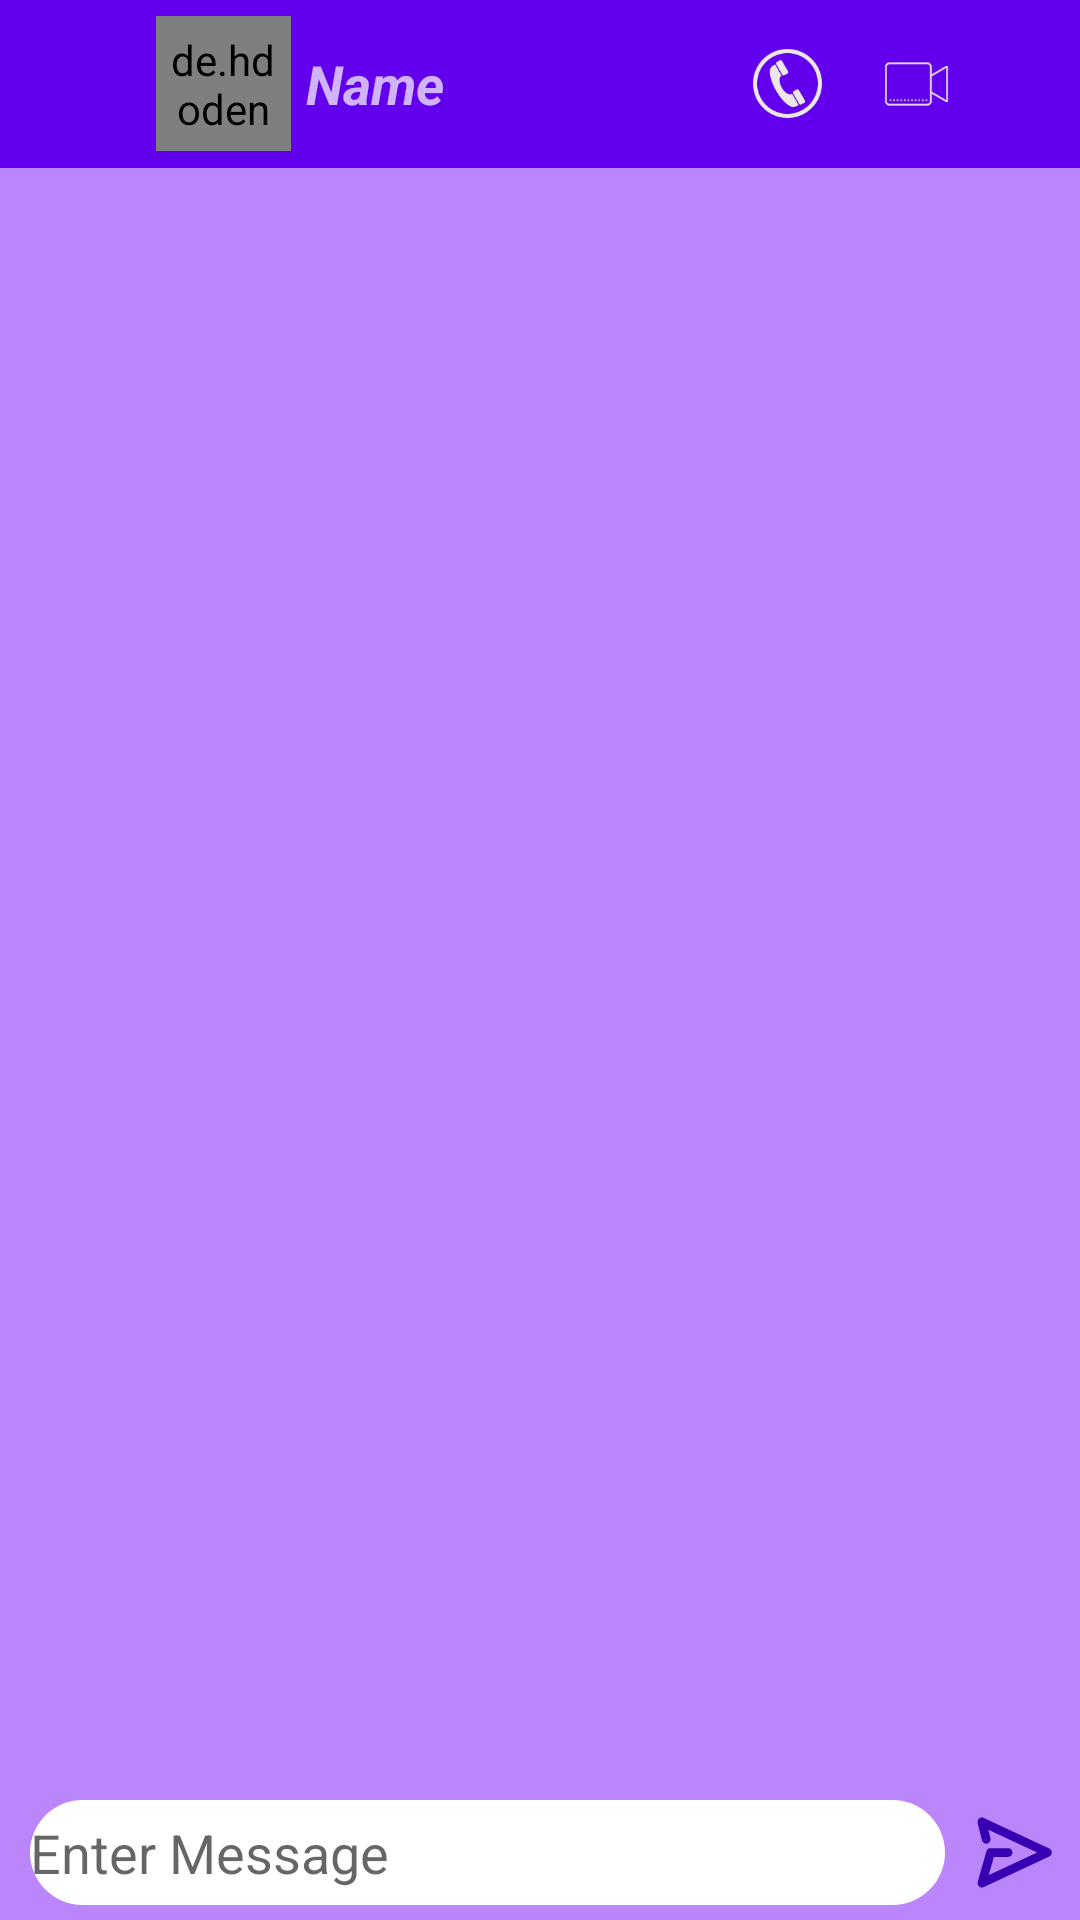

Reconstruct the res/layout file that produces this screen, plus the resources it refers to.
<!-- AndroidManifest.xml: application theme Theme.IndiaChats -->
<!-- res/layout/activity_chat_detail.xml -->
<?xml version="1.0" encoding="utf-8"?>
<RelativeLayout xmlns:android="http://schemas.android.com/apk/res/android"
    xmlns:app="http://schemas.android.com/apk/res-auto"
    xmlns:tools="http://schemas.android.com/tools"
    android:layout_width="match_parent"
    android:layout_height="match_parent"
    android:background="@color/purple_200"
    tools:context=".ChatDetailActivity">

    <androidx.recyclerview.widget.RecyclerView
        android:id="@+id/chatRecyclerView"
        android:layout_width="match_parent"
        android:layout_height="match_parent"
        android:layout_above="@id/linear"
        android:layout_below="@id/toolbar">

    </androidx.recyclerview.widget.RecyclerView>

    <LinearLayout
        android:id="@+id/linear"
        android:layout_width="match_parent"
        android:layout_height="40dp"
        android:layout_alignParentBottom="true"
        android:orientation="horizontal"
        android:paddingBottom="5dp">

        <EditText
            android:id="@+id/etMessage"
            android:layout_width="match_parent"
            android:layout_height="match_parent"
            android:layout_marginLeft="10dp"
            android:layout_weight="1"
            android:background="@drawable/bgedittext"
            android:ems="10"
            android:hint="Enter Message"
            android:inputType="textPersonName" />

        <ImageView
            android:id="@+id/send"
            android:layout_width="45dp"
            android:layout_height="match_parent"
            app:srcCompat="@drawable/ic_send"
            app:tint="@color/purple_700" />

    </LinearLayout>

    <androidx.appcompat.widget.Toolbar
        android:id="@+id/toolbar"
        android:layout_width="match_parent"
        android:layout_height="wrap_content"
        android:background="?attr/colorPrimary"
        android:minHeight="?attr/actionBarSize"
        android:theme="?attr/actionBarTheme">

        <androidx.constraintlayout.widget.ConstraintLayout
            android:layout_width="match_parent"
            android:layout_height="match_parent">

            <ImageView
                android:id="@+id/backArrow"
                android:layout_width="31dp"
                android:layout_height="29dp"
                app:layout_constraintBottom_toBottomOf="parent"
                app:layout_constraintStart_toStartOf="parent"
                app:layout_constraintTop_toTopOf="parent"
                app:srcCompat="@drawable/ic_baseline_arrow_back_24"
                app:tint="#EDE3E3" />

            <de.hdodenhof.circleimageview.CircleImageView
                android:id="@+id/profile_image"
                android:layout_width="45dp"
                android:layout_height="45dp"
                android:layout_marginStart="5dp"
                android:padding="5dp"
                android:src="@drawable/avatar"
                app:civ_border_color="#FF000000"
                app:civ_border_width="2dp"
                app:layout_constraintBottom_toBottomOf="parent"
                app:layout_constraintStart_toEndOf="@+id/backArrow"
                app:layout_constraintTop_toTopOf="parent" />

            <TextView
                android:id="@+id/userChatName"
                android:layout_width="wrap_content"
                android:layout_height="wrap_content"
                android:layout_marginStart="5dp"
                android:text="Name"
                android:textSize="18sp"
                android:textStyle="bold|italic"
                app:layout_constraintBottom_toBottomOf="parent"
                app:layout_constraintStart_toEndOf="@+id/profile_image"
                app:layout_constraintTop_toTopOf="parent" />

            <ImageView
                android:id="@+id/imageView4"
                android:layout_width="29dp"
                android:layout_height="23dp"
                android:layout_marginEnd="10dp"
                app:layout_constraintBottom_toBottomOf="parent"
                app:layout_constraintEnd_toStartOf="@+id/imageView5"
                app:layout_constraintTop_toTopOf="parent"
                app:srcCompat="@drawable/ic_phone_seeklogo_com"
                app:tint="#ECE7E7" />

            <ImageView
                android:id="@+id/imageView5"
                android:layout_width="37dp"
                android:layout_height="24dp"
                android:layout_marginEnd="5dp"
                app:layout_constraintBottom_toBottomOf="parent"
                app:layout_constraintEnd_toStartOf="@+id/imageView6"
                app:layout_constraintTop_toTopOf="parent"
                app:srcCompat="@drawable/ic_videocall"
                app:tint="#E4D8D8" />

            <ImageView
                android:id="@+id/imageView6"
                android:layout_width="31dp"
                android:layout_height="26dp"
                app:layout_constraintBottom_toBottomOf="parent"
                app:layout_constraintEnd_toEndOf="parent"
                app:layout_constraintTop_toTopOf="parent"
                app:srcCompat="@drawable/threedot" />
        </androidx.constraintlayout.widget.ConstraintLayout>
    </androidx.appcompat.widget.Toolbar>


</RelativeLayout>
<!-- resources referenced by this layout -->
<resources>
  <color name="purple_200">#FFBB86FC</color>
  <color name="purple_700">#FF3700B3</color>
  <!-- drawable bgedittext (drawable) -->
  <?xml version="1.0" encoding="utf-8"?>
  <shape xmlns:android="http://schemas.android.com/apk/res/android">
  
      <solid
          android:color="@color/white"
          >
      </solid>
      <corners android:radius="20dp"></corners>
  
  </shape>
  <!-- drawable ic_phone_seeklogo_com: vector/xml drawable (drawable, 2303 chars, omitted) -->
  <!-- drawable ic_send (drawable) -->
  <vector xmlns:android="http://schemas.android.com/apk/res/android"
      android:width="24dp"
      android:height="24dp"
      android:viewportWidth="24"
      android:viewportHeight="24">
    <path
        android:pathData="M6.48,6.794l0.49,1.963a1,1 0,0 1,-1.94 0.486l-1,-4a1,1 0,0 1,1.393 -1.15l15,7a1,1 0,0 1,0 1.813l-15,7a1,1 0,0 1,-1.385 -1.18l2,-7A1,1 0,0 1,7 11h4a1,1 0,0 1,0 2H7.754l-1.19,4.167L17.635,12 6.48,6.794z"
        android:fillColor="#000"
        android:fillType="nonZero"/>
  </vector>
  <!-- drawable ic_videocall (drawable) -->
  <vector android:height="24dp" android:viewportHeight="80"
      android:viewportWidth="80" android:width="24dp" xmlns:android="http://schemas.android.com/apk/res/android">
      <path android:fillColor="#FF000000" android:pathData="M10,16C7.25,16 5,18.25 5,21L5,59C5,61.75 7.25,64 10,64L52,64C54.75,64 57,61.75 57,59L57,50.75L72.7305,60L75,60L75,20L72.7305,20L57,29.25L57,21C57,18.25 54.75,16 52,16ZM10,18L52,18C53.668,18 55,19.332 55,21L55,59C55,60.668 53.668,62 52,62L10,62C8.332,62 7,60.668 7,59L7,21C7,19.332 8.332,18 10,18ZM73,22.1602L73,57.8398L57,48.4258L57,31.5742ZM11,57C10.4492,57 10,57.4492 10,58C10,58.5508 10.4492,59 11,59C11.5508,59 12,58.5508 12,58C12,57.4492 11.5508,57 11,57ZM15,57C14.4492,57 14,57.4492 14,58C14,58.5508 14.4492,59 15,59C15.5508,59 16,58.5508 16,58C16,57.4492 15.5508,57 15,57ZM19,57C18.4492,57 18,57.4492 18,58C18,58.5508 18.4492,59 19,59C19.5508,59 20,58.5508 20,58C20,57.4492 19.5508,57 19,57ZM23,57C22.4492,57 22,57.4492 22,58C22,58.5508 22.4492,59 23,59C23.5508,59 24,58.5508 24,58C24,57.4492 23.5508,57 23,57ZM27,57C26.4492,57 26,57.4492 26,58C26,58.5508 26.4492,59 27,59C27.5508,59 28,58.5508 28,58C28,57.4492 27.5508,57 27,57ZM31,57C30.4492,57 30,57.4492 30,58C30,58.5508 30.4492,59 31,59C31.5508,59 32,58.5508 32,58C32,57.4492 31.5508,57 31,57ZM35,57C34.4492,57 34,57.4492 34,58C34,58.5508 34.4492,59 35,59C35.5508,59 36,58.5508 36,58C36,57.4492 35.5508,57 35,57ZM39,57C38.4492,57 38,57.4492 38,58C38,58.5508 38.4492,59 39,59C39.5508,59 40,58.5508 40,58C40,57.4492 39.5508,57 39,57ZM43,57C42.4492,57 42,57.4492 42,58C42,58.5508 42.4492,59 43,59C43.5508,59 44,58.5508 44,58C44,57.4492 43.5508,57 43,57ZM47,57C46.4492,57 46,57.4492 46,58C46,58.5508 46.4492,59 47,59C47.5508,59 48,58.5508 48,58C48,57.4492 47.5508,57 47,57ZM51,57C50.4492,57 50,57.4492 50,58C50,58.5508 50.4492,59 51,59C51.5508,59 52,58.5508 52,58C52,57.4492 51.5508,57 51,57Z"/>
  </vector>
  <style name="Theme.IndiaChats" parent="Theme.MaterialComponents.DayNight.DarkActionBar">
          
          <item name="colorPrimary">@color/purple_500</item>
          <item name="colorPrimaryVariant">@color/purple_700</item>
          <item name="colorOnPrimary">@color/white</item>
          
          <item name="colorSecondary">@color/teal_200</item>
          <item name="colorSecondaryVariant">@color/teal_700</item>
          <item name="colorOnSecondary">@color/black</item>
          
          <item name="android:statusBarColor" tools:targetApi="l">?attr/colorPrimaryVariant</item>
          
      </style>
  <color name="white">#FFFFFFFF</color>
  <color name="purple_500">#FF6200EE</color>
  <color name="teal_200">#FF03DAC5</color>
  <color name="teal_700">#FF018786</color>
  <color name="black">#FF000000</color>
</resources>
